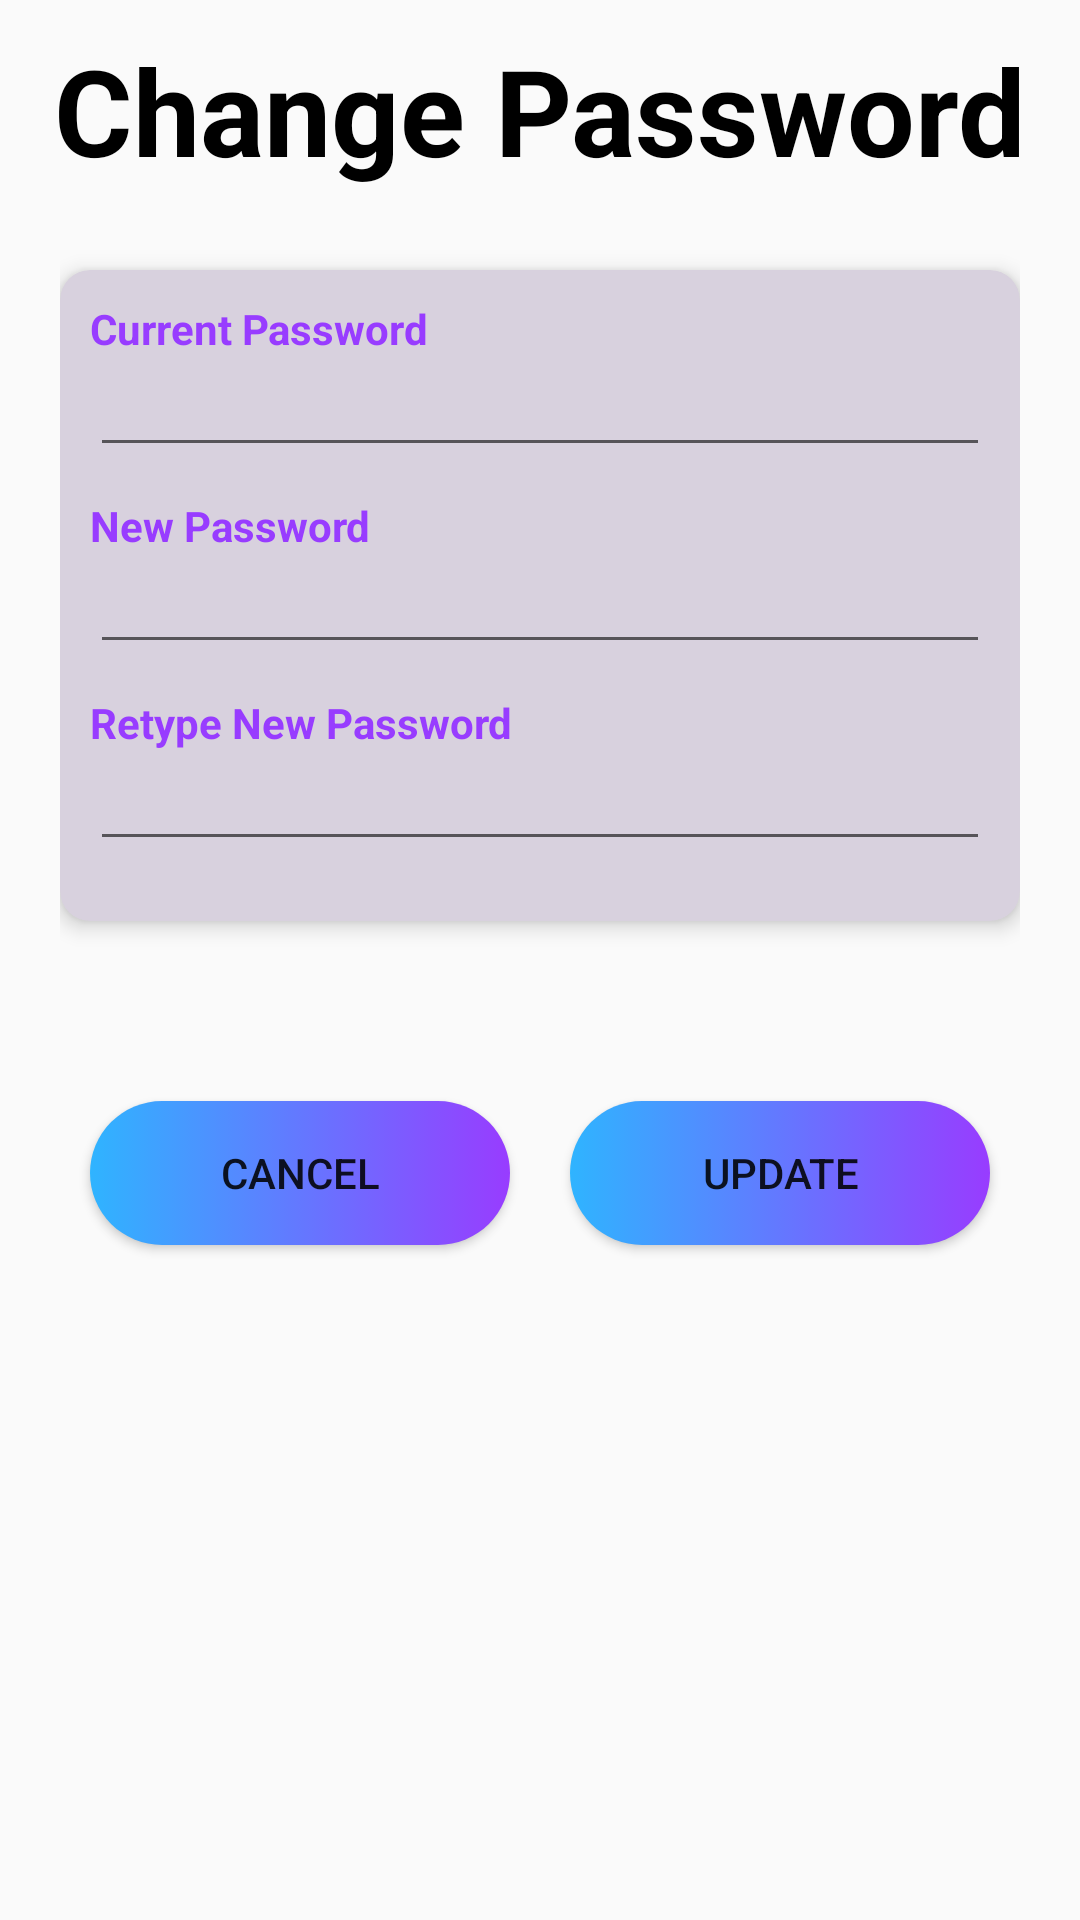

Produce the Android XML layout that renders to this screen, including the resource entries it uses.
<!-- AndroidManifest.xml: application theme AppTheme -->
<!-- res/layout/activity_change_passsword.xml -->
<?xml version="1.0" encoding="utf-8"?>
<androidx.coordinatorlayout.widget.CoordinatorLayout xmlns:android="http://schemas.android.com/apk/res/android"
    xmlns:app="http://schemas.android.com/apk/res-auto"
    xmlns:tools="http://schemas.android.com/tools"
    android:layout_width="match_parent"
    android:layout_height="match_parent"
    tools:context=".ChangePassswordActivity"
    android:id="@+id/changePasswordlayout">

    <TextView
        android:layout_width="match_parent"
        android:layout_height="wrap_content"
        android:layout_marginTop="10sp"
        android:text="@string/change_password"
        android:textAlignment="center"
        android:textColor="@color/black"
        android:textSize="40sp"
        android:textStyle="bold" />

    <RelativeLayout
        android:id="@+id/rlayout"
        android:layout_width="match_parent"
        android:layout_height="wrap_content"
        android:layout_marginStart="20sp"
        android:layout_marginTop="80sp"
        android:layout_marginEnd="20sp"
        android:layout_marginBottom="20sp">

        <androidx.cardview.widget.CardView
            android:id="@+id/cv"
            android:layout_width="match_parent"
            android:layout_height="wrap_content"
            android:layout_marginTop="10sp"
            app:cardBackgroundColor="@color/colorPrimary"
            app:cardCornerRadius="10sp"
            app:cardElevation="4sp">

            <LinearLayout
                android:layout_width="match_parent"
                android:layout_height="wrap_content"
                android:orientation="vertical"
                android:paddingBottom="20sp">

                <TextView
                    android:layout_width="wrap_content"
                    android:layout_height="wrap_content"
                    android:layout_margin="10sp"
                    android:text="@string/current_password"
                    android:textColor="@color/colorPurple"
                    android:textSize="14sp"
                    android:textStyle="bold" />

                <EditText
                    android:id="@+id/current_password"
                    android:layout_width="match_parent"
                    android:layout_height="wrap_content"
                    android:layout_marginLeft="10sp"
                    android:layout_marginTop="-15sp"
                    android:layout_marginRight="10sp"
                    android:autofillHints=""
                    android:inputType="textPassword" />

                <TextView
                    android:layout_width="wrap_content"
                    android:layout_height="wrap_content"
                    android:layout_margin="10sp"
                    android:text="@string/new_password"
                    android:textColor="@color/colorPurple"
                    android:textSize="14sp"
                    android:textStyle="bold" />

                <EditText
                    android:id="@+id/new_password"
                    android:layout_width="match_parent"
                    android:layout_height="wrap_content"
                    android:layout_marginLeft="10sp"
                    android:layout_marginTop="-15sp"
                    android:layout_marginRight="10sp"
                    android:autofillHints=""
                    android:inputType="textPassword" />

                <TextView
                    android:layout_width="wrap_content"
                    android:layout_height="wrap_content"
                    android:layout_margin="10sp"
                    android:text="@string/retype_new_password"
                    android:textColor="@color/colorPurple"
                    android:textSize="14sp"
                    android:textStyle="bold" />

                <EditText
                    android:id="@+id/retype_password"
                    android:layout_width="match_parent"
                    android:layout_height="wrap_content"
                    android:layout_marginLeft="10sp"
                    android:layout_marginTop="-15sp"
                    android:layout_marginRight="10sp"
                    android:autofillHints=""
                    android:inputType="textPassword" />

            </LinearLayout>
        </androidx.cardview.widget.CardView>

    <LinearLayout
        android:layout_width="match_parent"
        android:layout_height="wrap_content"
        android:gravity="center"
        android:layout_marginTop="50sp"
        android:orientation="horizontal"
        android:layout_below="@+id/cv">

        <Button
            android:id="@+id/editProfile_cancel"
            android:layout_width="0sp"
            android:layout_height="wrap_content"
            android:layout_margin="10sp"
            android:layout_weight="1"
            android:background="@drawable/bg_ui"
            android:text="@string/cancel" />

        <Button
            android:id="@+id/editProfile_update"
            android:layout_width="0sp"
            android:layout_height="wrap_content"
            android:layout_margin="10sp"
            android:layout_weight="1"
            android:background="@drawable/bg_ui"
            android:text="@string/update" />

    </LinearLayout>
    </RelativeLayout>

</androidx.coordinatorlayout.widget.CoordinatorLayout>
<!-- resources referenced by this layout -->
<resources>
  <color name="black">#FF000000</color>
  <color name="colorPrimary">#D8D1DE</color>
  <color name="colorPurple">#983CFF</color>
  <!-- drawable bg_ui (drawable) -->
  <?xml version="1.0" encoding="utf-8"?>
  <selector xmlns:android="http://schemas.android.com/apk/res/android">
  
      <item android:state_pressed="true">
          <shape android:shape="rectangle">
              <solid android:color="@color/colorPrimaryDark"></solid>
              <corners android:radius="100dp" />
          </shape>
      </item>
  
      <item>
          <shape android:shape="rectangle">
              <gradient android:endColor="@color/colorPurple" android:startColor="@color/colorBlue" />
              <corners android:radius="100dp" />
          </shape>
      </item>
  </selector>
  <string name="cancel">Cancel</string>
  <string name="change_password">Change Password</string>
  <string name="current_password">Current Password</string>
  <string name="new_password">New Password</string>
  <string name="retype_new_password">Retype New Password</string>
  <string name="update">Update</string>
  <style name="AppTheme" parent="Theme.AppCompat.Light.NoActionBar">
          
          <item name="colorPrimary">@color/colorPrimary</item>
          <item name="colorPrimaryDark">@color/colorBlue</item>
          <item name="colorAccent">@color/colorAccent</item>
      </style>
  <color name="colorPrimaryDark">#d0c7d6</color>
  <color name="colorBlue">#2FB4FF</color>
  <color name="colorAccent">#D81B60</color>
</resources>
